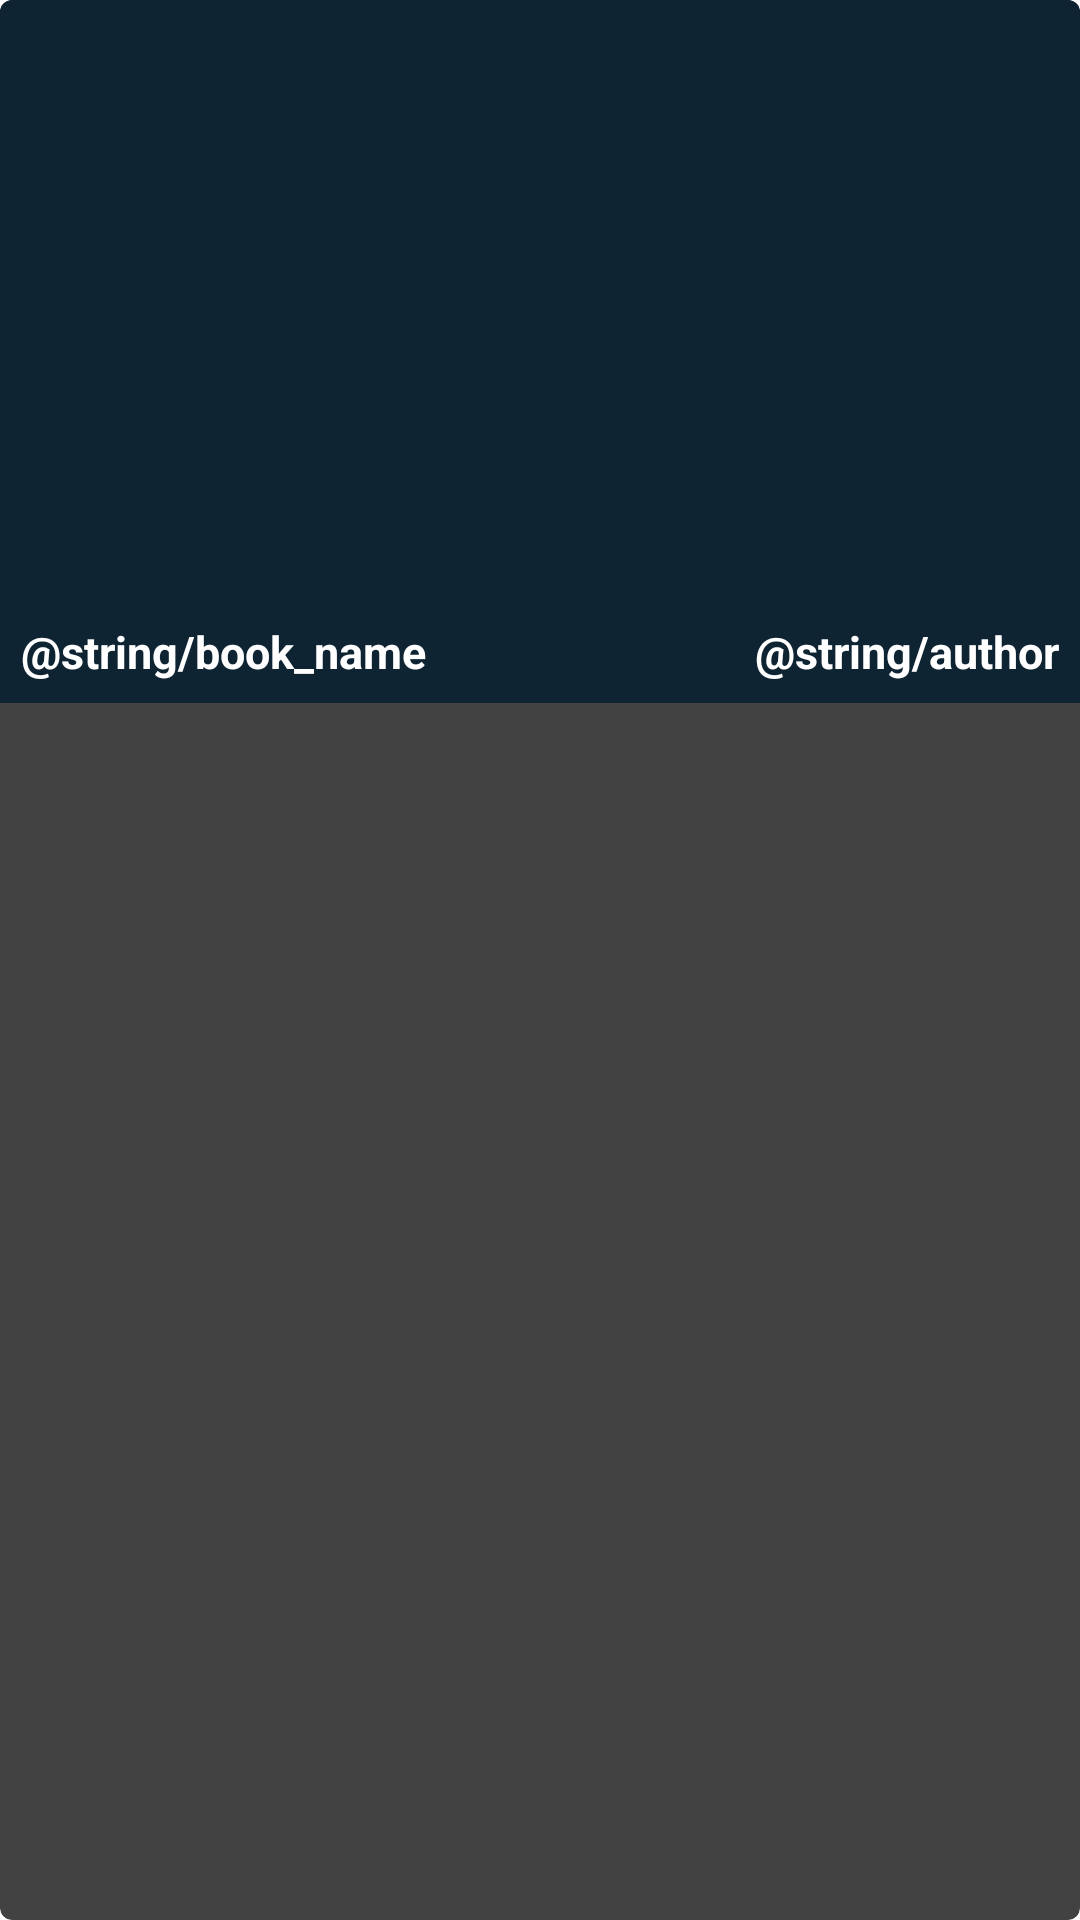

Produce the Android XML layout that renders to this screen, including the resource entries it uses.
<!-- AndroidManifest.xml: application theme Theme.MAD -->
<!-- res/layout/book_rv_item.xml -->
<?xml version="1.0" encoding="utf-8"?>
<androidx.cardview.widget.CardView xmlns:android="http://schemas.android.com/apk/res/android"
    android:layout_width="match_parent"
    android:layout_height="wrap_content"
    xmlns:app="http://schemas.android.com/apk/res-auto"
    android:layout_gravity="center"
    android:layout_margin="5dp"
    app:cardCornerRadius="4dp"
    android:elevation="3dp"
    >

    <RelativeLayout
        android:layout_width="match_parent"
        android:layout_height="wrap_content"
        android:background="@color/blue_shade_1"
        >
        <ImageView
            android:layout_width="match_parent"
            android:layout_height="200dp"
            android:id="@+id/idIVBook"
            android:scaleType="centerCrop"/>
        <TextView
            android:layout_width="match_parent"
            android:layout_height="wrap_content"
            android:text="@string/book_name"
            android:textColor="@color/white"
            android:textStyle="bold"
            android:layout_below="@+id/idIVBook"
            android:layout_margin="3dp"
            android:padding="4dp"
            android:textSize="15sp"
            android:id="@+id/idTVBookName"
            android:layout_toLeftOf="@+id/idTVAuthor"
            android:singleLine="true"/>

        <TextView
            android:id="@+id/idTVAuthor"
            android:layout_width="wrap_content"
            android:layout_height="wrap_content"
            android:layout_below="@id/idIVBook"
            android:layout_alignParentEnd="true"
            android:layout_marginStart="3dp"
            android:layout_marginTop="3dp"
            android:layout_marginEnd="3dp"
            android:layout_marginBottom="3dp"
            android:padding="4dp"
            android:singleLine="true"
            android:text="@string/author"
            android:textColor="@color/white"
            android:textSize="15sp"
            android:textStyle="bold" />










    </RelativeLayout>


</androidx.cardview.widget.CardView>
<!-- resources referenced by this layout -->
<resources>
  <color name="blue_shade_1">#0e2433</color>
  <color name="white">#FFFFFFFF</color>
</resources>
